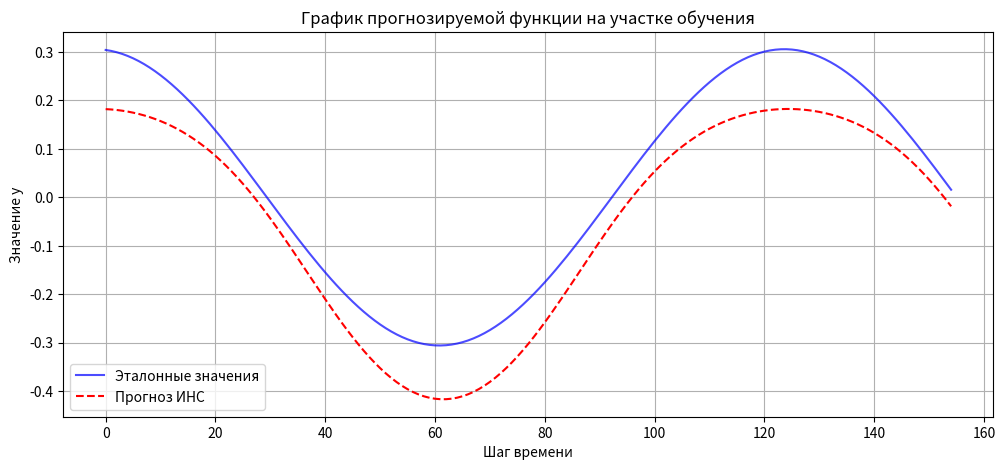
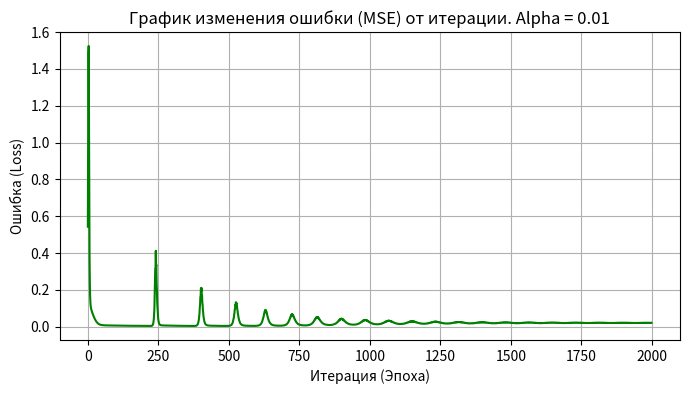

Write Python code to recreate these figures, in order.
import numpy as np
import pandas as pd
import matplotlib.pyplot as plt

a, b, c, d = 0.3, 0.1, 0.06, 0.1
def target_function(x):
    return a * np.cos(b * x) + c * np.sin(d * x)

x_vals = np.arange(0, 100, 0.5)
y_vals = target_function(x_vals)

N_inputs = 6 
H_hidden = 2 

X_data, Y_data = [], []
for i in range(len(y_vals) - N_inputs):
    X_data.append(y_vals[i:i+N_inputs])
    Y_data.append(y_vals[i+N_inputs])

X_data = np.array(X_data)
Y_data = np.array(Y_data).reshape(-1, 1)

split_idx = int(len(X_data) * 0.8)
X_train, Y_train = X_data[:split_idx], Y_data[:split_idx]
X_test, Y_test = X_data[split_idx:], Y_data[split_idx:]

y_min, y_max = np.min(y_vals), np.max(y_vals)
X_train_norm = (X_train - y_min) / (y_max - y_min)
Y_train_norm = (Y_train - y_min) / (y_max - y_min)
X_test_norm = (X_test - y_min) / (y_max - y_min)
Y_test_norm = (Y_test - y_min) / (y_max - y_min)

class SimpleNN:
    def __init__(self, inputs, hidden, outputs=1, learning_rate=0.01):
        np.random.seed(42)
        self.W1 = np.random.randn(inputs, hidden) * 0.1
        self.b1 = np.zeros((1, hidden))
        self.W2 = np.random.randn(hidden, outputs) * 0.1
        self.b2 = np.zeros((1, outputs))
        
        self.lr = learning_rate
        self.loss_history = []

    def sigmoid(self, x):
        x = np.clip(x, -500, 500)
        return 1 / (1 + np.exp(-x))
    
    def sigmoid_derivative(self, x):
        return x * (1 - x)

    def forward(self, X):
        self.Z1 = np.dot(X, self.W1) + self.b1
        self.A1 = self.sigmoid(self.Z1)
        self.Z2 = np.dot(self.A1, self.W2) + self.b2
        return self.Z2

    def backward(self, X, Y_true, Y_pred):
        error = Y_pred - Y_true
        loss = np.mean(error**2)
        self.loss_history.append(loss)

        dZ2 = error
        dW2 = np.dot(self.A1.T, dZ2)
        db2 = np.sum(dZ2, axis=0, keepdims=True)
        
        dA1 = np.dot(dZ2, self.W2.T)
        dZ1 = dA1 * self.sigmoid_derivative(self.A1)
        dW1 = np.dot(X.T, dZ1)
        db1 = np.sum(dZ1, axis=0, keepdims=True)
        
        self.W2 -= self.lr * dW2
        self.b2 -= self.lr * db2
        self.W1 -= self.lr * dW1
        self.b1 -= self.lr * db1

    def train(self, X, Y, epochs=2000):
        for epoch in range(epochs):
            Y_pred = self.forward(X)
            self.backward(X, Y, Y_pred)

alpha = 0.01
epochs = 2000
nn = SimpleNN(inputs=N_inputs, hidden=H_hidden, learning_rate=alpha)
nn.train(X_train_norm, Y_train_norm, epochs=epochs)

Y_train_pred_norm = nn.forward(X_train_norm)
Y_train_pred = Y_train_pred_norm * (y_max - y_min) + y_min

Y_test_pred_norm = nn.forward(X_test_norm)
Y_test_pred = Y_test_pred_norm * (y_max - y_min) + y_min

def create_report_table(y_true, y_pred):
    df = pd.DataFrame({
        'Эталонное значение': y_true.flatten(),
        'Полученное значение': y_pred.flatten()
    })
    df['Отклонение'] = df['Эталонное значение'] - df['Полученное значение']
    return df

print("Результаты обучения")
train_report = create_report_table(Y_train, Y_train_pred)
print(train_report.head(21))

print("\nРезультаты прогнозирования")
test_report = create_report_table(Y_test, Y_test_pred)
print(test_report.head(21))

plt.figure(figsize=(12, 5))
plt.plot(Y_train, label='Эталонные значения', color='blue', alpha=0.7)
plt.plot(Y_train_pred, label='Прогноз ИНС', color='red', linestyle='dashed')
plt.title('График прогнозируемой функции на участке обучения')
plt.xlabel('Шаг времени')
plt.ylabel('Значение y')
plt.legend()
plt.grid(True)
plt.show()

plt.figure(figsize=(8, 4))
plt.plot(nn.loss_history, color='green')
plt.title(f'График изменения ошибки (MSE) от итерации. Alpha = {alpha}')
plt.xlabel('Итерация (Эпоха)')
plt.ylabel('Ошибка (Loss)')
plt.grid(True)
plt.show()
